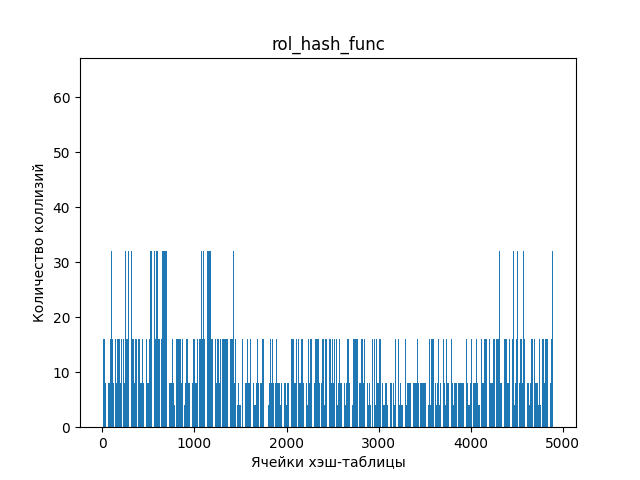

Data behind this chart, as committed beside it:
1; 8
2; 16
3; 4
4; 8
5; 8
6; 16
7; 8
8; 4
9; 8
10; 16
11; 16
12; 4
13; 16
14; 16
15; 4
16; 16
17; 8
18; 16
19; 8
20; 8
21; 8
22; 16
23; 16
24; 4
25; 16
26; 16
27; 8
28; 0
29; 8
30; 8
31; 8
32; 0
33; 8
34; 8
35; 8
36; 16
37; 16
38; 16
39; 8
40; 4
41; 8
42; 8
43; 8
44; 8
45; 16
46; 8
47; 16
48; 8
49; 4
50; 16
51; 8
52; 4
53; 32
54; 16
55; 8
56; 4
57; 16
58; 8
59; 16
60; 8
61; 8
... 4,840 more rows
